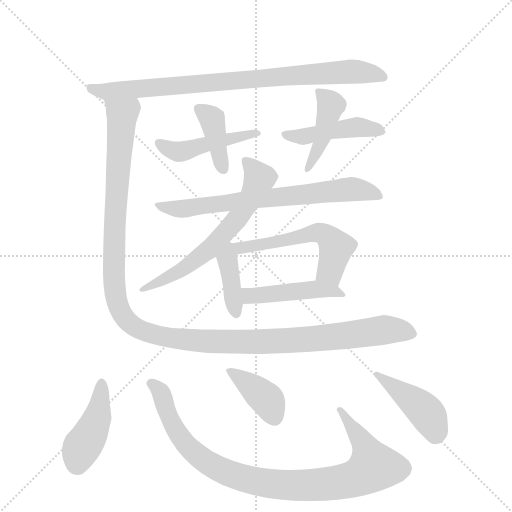
t = 0.00 s
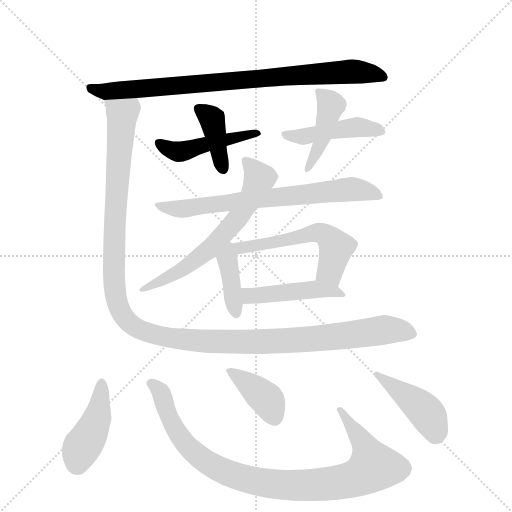
t = 2.18 s
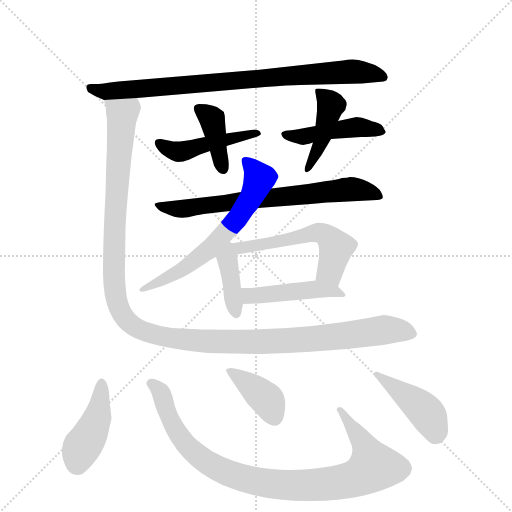
t = 4.36 s
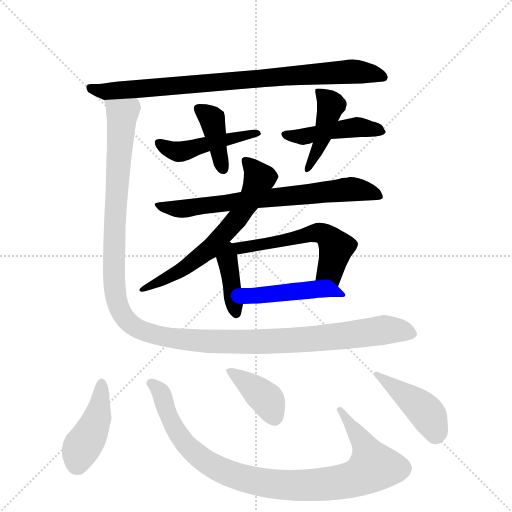
t = 6.54 s
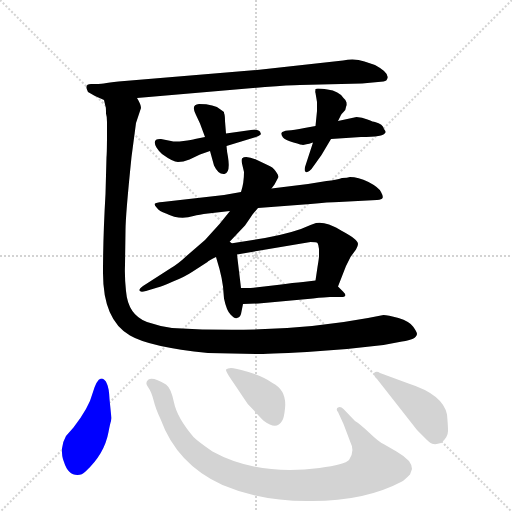
t = 8.71 s
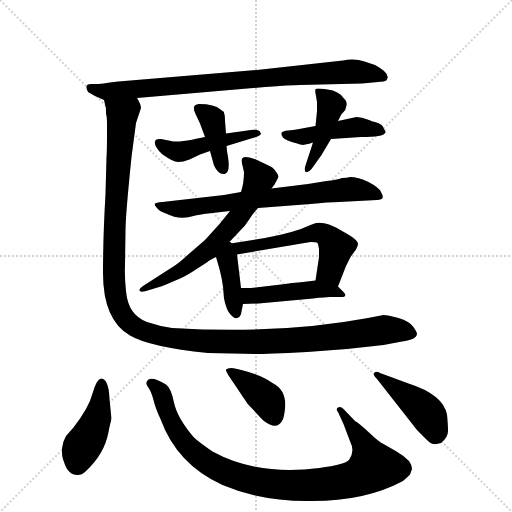
t = 10.89 s

The animated SVG that drew these frames (rendered in a browser with its animation timeline set to each time). Animation: 15 CSS @keyframes rules; one cycle of 10.89 s.

<svg version="1.1" viewBox="0 0 1024 1024" xmlns="http://www.w3.org/2000/svg">
  <g stroke="lightgray" stroke-dasharray="1,1" stroke-width="1" transform="scale(4, 4)">
    <line x1="0" y1="0" x2="256" y2="256"></line>
    <line x1="256" y1="0" x2="0" y2="256"></line>
    <line x1="128" y1="0" x2="128" y2="256"></line>
    <line x1="0" y1="128" x2="256" y2="128"></line>
  </g>
  <g transform="scale(1, -1) translate(0, -848)">
    <style type="text/css">
      
        @keyframes keyframes0 {
          from {
            stroke: blue;
            stroke-dashoffset: 845;
            stroke-width: 128;
          }
          73% {
            animation-timing-function: step-end;
            stroke: blue;
            stroke-dashoffset: 0;
            stroke-width: 128;
          }
          to {
            stroke: black;
            stroke-width: 1024;
          }
        }
        #make-me-a-hanzi-animation-0 {
          animation: keyframes0 0.9376627604166666s both;
          animation-delay: 0s;
          animation-timing-function: linear;
        }
      
        @keyframes keyframes1 {
          from {
            stroke: blue;
            stroke-dashoffset: 459;
            stroke-width: 128;
          }
          60% {
            animation-timing-function: step-end;
            stroke: blue;
            stroke-dashoffset: 0;
            stroke-width: 128;
          }
          to {
            stroke: black;
            stroke-width: 1024;
          }
        }
        #make-me-a-hanzi-animation-1 {
          animation: keyframes1 0.62353515625s both;
          animation-delay: 0.9376627604166666s;
          animation-timing-function: linear;
        }
      
        @keyframes keyframes2 {
          from {
            stroke: blue;
            stroke-dashoffset: 390;
            stroke-width: 128;
          }
          56% {
            animation-timing-function: step-end;
            stroke: blue;
            stroke-dashoffset: 0;
            stroke-width: 128;
          }
          to {
            stroke: black;
            stroke-width: 1024;
          }
        }
        #make-me-a-hanzi-animation-2 {
          animation: keyframes2 0.5673828125s both;
          animation-delay: 1.5611979166666665s;
          animation-timing-function: linear;
        }
      
        @keyframes keyframes3 {
          from {
            stroke: blue;
            stroke-dashoffset: 452;
            stroke-width: 128;
          }
          60% {
            animation-timing-function: step-end;
            stroke: blue;
            stroke-dashoffset: 0;
            stroke-width: 128;
          }
          to {
            stroke: black;
            stroke-width: 1024;
          }
        }
        #make-me-a-hanzi-animation-3 {
          animation: keyframes3 0.6178385416666666s both;
          animation-delay: 2.1285807291666665s;
          animation-timing-function: linear;
        }
      
        @keyframes keyframes4 {
          from {
            stroke: blue;
            stroke-dashoffset: 432;
            stroke-width: 128;
          }
          58% {
            animation-timing-function: step-end;
            stroke: blue;
            stroke-dashoffset: 0;
            stroke-width: 128;
          }
          to {
            stroke: black;
            stroke-width: 1024;
          }
        }
        #make-me-a-hanzi-animation-4 {
          animation: keyframes4 0.6015625s both;
          animation-delay: 2.746419270833333s;
          animation-timing-function: linear;
        }
      
        @keyframes keyframes5 {
          from {
            stroke: blue;
            stroke-dashoffset: 704;
            stroke-width: 128;
          }
          70% {
            animation-timing-function: step-end;
            stroke: blue;
            stroke-dashoffset: 0;
            stroke-width: 128;
          }
          to {
            stroke: black;
            stroke-width: 1024;
          }
        }
        #make-me-a-hanzi-animation-5 {
          animation: keyframes5 0.8229166666666666s both;
          animation-delay: 3.347981770833333s;
          animation-timing-function: linear;
        }
      
        @keyframes keyframes6 {
          from {
            stroke: blue;
            stroke-dashoffset: 632;
            stroke-width: 128;
          }
          67% {
            animation-timing-function: step-end;
            stroke: blue;
            stroke-dashoffset: 0;
            stroke-width: 128;
          }
          to {
            stroke: black;
            stroke-width: 1024;
          }
        }
        #make-me-a-hanzi-animation-6 {
          animation: keyframes6 0.7643229166666666s both;
          animation-delay: 4.1708984375s;
          animation-timing-function: linear;
        }
      
        @keyframes keyframes7 {
          from {
            stroke: blue;
            stroke-dashoffset: 385;
            stroke-width: 128;
          }
          56% {
            animation-timing-function: step-end;
            stroke: blue;
            stroke-dashoffset: 0;
            stroke-width: 128;
          }
          to {
            stroke: black;
            stroke-width: 1024;
          }
        }
        #make-me-a-hanzi-animation-7 {
          animation: keyframes7 0.5633138020833334s both;
          animation-delay: 4.935221354166667s;
          animation-timing-function: linear;
        }
      
        @keyframes keyframes8 {
          from {
            stroke: blue;
            stroke-dashoffset: 555;
            stroke-width: 128;
          }
          64% {
            animation-timing-function: step-end;
            stroke: blue;
            stroke-dashoffset: 0;
            stroke-width: 128;
          }
          to {
            stroke: black;
            stroke-width: 1024;
          }
        }
        #make-me-a-hanzi-animation-8 {
          animation: keyframes8 0.70166015625s both;
          animation-delay: 5.49853515625s;
          animation-timing-function: linear;
        }
      
        @keyframes keyframes9 {
          from {
            stroke: blue;
            stroke-dashoffset: 446;
            stroke-width: 128;
          }
          59% {
            animation-timing-function: step-end;
            stroke: blue;
            stroke-dashoffset: 0;
            stroke-width: 128;
          }
          to {
            stroke: black;
            stroke-width: 1024;
          }
        }
        #make-me-a-hanzi-animation-9 {
          animation: keyframes9 0.6129557291666666s both;
          animation-delay: 6.2001953125s;
          animation-timing-function: linear;
        }
      
        @keyframes keyframes10 {
          from {
            stroke: blue;
            stroke-dashoffset: 1296;
            stroke-width: 128;
          }
          81% {
            animation-timing-function: step-end;
            stroke: blue;
            stroke-dashoffset: 0;
            stroke-width: 128;
          }
          to {
            stroke: black;
            stroke-width: 1024;
          }
        }
        #make-me-a-hanzi-animation-10 {
          animation: keyframes10 1.3046875s both;
          animation-delay: 6.813151041666667s;
          animation-timing-function: linear;
        }
      
        @keyframes keyframes11 {
          from {
            stroke: blue;
            stroke-dashoffset: 428;
            stroke-width: 128;
          }
          58% {
            animation-timing-function: step-end;
            stroke: blue;
            stroke-dashoffset: 0;
            stroke-width: 128;
          }
          to {
            stroke: black;
            stroke-width: 1024;
          }
        }
        #make-me-a-hanzi-animation-11 {
          animation: keyframes11 0.5983072916666666s both;
          animation-delay: 8.117838541666668s;
          animation-timing-function: linear;
        }
      
        @keyframes keyframes12 {
          from {
            stroke: blue;
            stroke-dashoffset: 936;
            stroke-width: 128;
          }
          75% {
            animation-timing-function: step-end;
            stroke: blue;
            stroke-dashoffset: 0;
            stroke-width: 128;
          }
          to {
            stroke: black;
            stroke-width: 1024;
          }
        }
        #make-me-a-hanzi-animation-12 {
          animation: keyframes12 1.01171875s both;
          animation-delay: 8.716145833333334s;
          animation-timing-function: linear;
        }
      
        @keyframes keyframes13 {
          from {
            stroke: blue;
            stroke-dashoffset: 391;
            stroke-width: 128;
          }
          56% {
            animation-timing-function: step-end;
            stroke: blue;
            stroke-dashoffset: 0;
            stroke-width: 128;
          }
          to {
            stroke: black;
            stroke-width: 1024;
          }
        }
        #make-me-a-hanzi-animation-13 {
          animation: keyframes13 0.5681966145833334s both;
          animation-delay: 9.727864583333334s;
          animation-timing-function: linear;
        }
      
        @keyframes keyframes14 {
          from {
            stroke: blue;
            stroke-dashoffset: 425;
            stroke-width: 128;
          }
          58% {
            animation-timing-function: step-end;
            stroke: blue;
            stroke-dashoffset: 0;
            stroke-width: 128;
          }
          to {
            stroke: black;
            stroke-width: 1024;
          }
        }
        #make-me-a-hanzi-animation-14 {
          animation: keyframes14 0.5958658854166666s both;
          animation-delay: 10.296061197916668s;
          animation-timing-function: linear;
        }
      
    </style>
    
      <path d="M 600 678 L 724 681 L 767 685 Q 774 686 775 692 Q 778 703 750 718 L 729 725 Q 709 732 686 727 L 514 708 L 237 685 Q 199 680 195 680 L 184 680 Q 167 681 176 664 L 190 656 L 208 648 L 274 652 L 530 674 Q 579 678 600 678 Z" fill="lightgray"></path>
    
      <path d="M 400 539 L 420 546 L 453 556 L 512 574 Q 518 576 520 578 Q 523 579 521 582 Q 521 588 509 589 L 452 581 L 410 574 L 390 570 Q 384 568 367 566 Q 350 564 342 566 L 322 570 Q 303 571 313 553 Q 318 545 324 540 Q 346 524 356 524 Q 366 524 379 529 L 400 539 Z" fill="lightgray"></path>
    
      <path d="M 420 546 L 428 517 Q 437 498 449 500 Q 461 502 456 534 Q 454 543 453 556 L 452 581 L 450 606 Q 450 618 448 622 L 448 624 L 441 629 Q 429 640 398 640 Q 381 639 392 618 L 400 601 L 410 574 L 420 546 Z" fill="lightgray"></path>
    
      <path d="M 631 596 L 609 592 Q 587 588 576 587 Q 565 586 563 582 Q 562 578 566 573 Q 570 568 587 563 Q 604 558 606 558 Q 621 561 626 563 L 662 570 L 722 574 Q 767 574 770 582 Q 773 584 768 590 Q 766 600 750 604 Q 747 604 735 609 Q 724 614 713 614 L 676 606 L 631 596 Z" fill="lightgray"></path>
    
      <path d="M 634 626 L 631 596 L 626 563 L 610 514 Q 608 505 612 504 Q 616 502 623 510 L 643 538 L 662 570 L 676 606 L 682 618 Q 682 619 687 624 Q 692 629 692 634 Q 694 637 693 643 Q 692 648 687 652 Q 678 666 655 669 Q 633 672 631 670 Q 630 663 631 662 L 634 644 L 634 626 Z" fill="lightgray"></path>
    
      <path d="M 516 432 L 621 440 Q 657 444 678 444 L 754 448 Q 764 449 765 452 Q 767 455 762 464 Q 758 473 737 484 Q 716 494 700 494 Q 695 492 684 492 Q 673 488 653 486 L 616 480 L 543 471 L 482 464 L 448 458 L 325 444 Q 312 443 309 440 Q 309 437 314 432 Q 318 426 332 421 Q 359 407 387 416 Q 398 419 416 421 L 460 426 L 516 432 Z" fill="lightgray"></path>
    
      <path d="M 455 360 L 490 397 L 501 413 Q 504 418 516 432 L 543 471 L 549 479 L 557 494 Q 557 498 551 506 Q 546 514 535 518 L 514 528 Q 491 538 484 531 Q 483 528 484 521 L 488 504 Q 488 482 482 464 L 460 426 L 439 400 L 410 368 L 373 336 Q 356 320 342 312 L 286 276 Q 278 270 279 267 Q 280 263 292 266 L 315 273 Q 324 275 346 285 Q 369 294 384 304 L 415 324 Q 416 326 432 334 L 455 360 Z" fill="lightgray"></path>
    
      <path d="M 432 334 L 439 310 Q 444 291 446 275 L 448 251 Q 453 227 461 219 Q 469 210 474 212 Q 480 213 482 220 L 486 240 L 482 272 L 474 339 C 469 378 418 381 432 334 Z" fill="lightgray"></path>
    
      <path d="M 676 275 L 692 316 L 701 334 L 712 349 Q 716 356 716 360 Q 716 369 684 386 L 672 393 L 658 399 Q 644 404 632 402 L 621 398 Q 590 383 530 372 L 455 360 C 425 355 444 334 474 339 L 621 364 Q 633 364 635 362 Q 637 359 638 350 L 638 336 Q 638 332 635 314 L 631 287 C 627 257 665 247 676 275 Z" fill="lightgray"></path>
    
      <path d="M 486 240 L 517 241 L 626 251 Q 651 254 660 254 L 680 254 Q 698 253 686 265 L 676 275 C 660 291 660 291 631 287 L 606 284 Q 589 283 554 278 L 511 273 Q 506 272 482 272 C 452 272 456 239 486 240 Z" fill="lightgray"></path>
    
      <path d="M 208 648 L 211 635 Q 212 635 212 621 Q 214 615 214 604 L 214 586 Q 214 544 213 534 L 211 460 Q 206 374 206 302 Q 206 208 260 177 Q 299 154 416 142 L 512 140 Q 532 140 614 144 L 694 150 L 767 158 L 804 165 Q 833 169 834 180 Q 834 184 826 195 Q 819 205 797 212 Q 775 218 767 218 L 736 212 Q 561 179 344 192 Q 317 196 294 204 Q 256 218 252 266 Q 249 294 250 318 L 251 387 Q 251 417 263 534 L 272 602 L 282 632 Q 282 639 274 652 C 269 682 203 678 208 648 Z" fill="lightgray"></path>
    
      <path d="M 147 -7 L 132 -24 Q 126 -34 124 -49 Q 123 -64 128 -76 Q 136 -102 155 -102 Q 164 -102 171 -95 Q 209 -60 217 -16 Q 220 0 222 6 Q 224 12 222 20 L 219 50 Q 218 72 214 80 Q 210 91 202 91 Q 193 89 185 61 Q 178 33 147 -7 Z" fill="lightgray"></path>
    
      <path d="M 676 24 L 687 0 L 701 -37 Q 710 -54 698 -72 Q 690 -81 639 -88 Q 514 -104 425 -55 Q 396 -35 387 -26 Q 354 13 348 43 Q 342 72 332 79 Q 306 95 297 89 Q 289 83 296 74 Q 303 64 307 48 Q 311 31 321 10 Q 354 -81 445 -122 Q 520 -154 614 -154 Q 727 -156 804 -115 Q 808 -113 820 -101 L 824 -90 Q 824 -82 818 -74 Q 807 -63 793 -55 L 767 -40 Q 759 -37 738 -17 Q 720 0 710 6 L 687 30 Q 681 36 676 33 Q 671 30 676 24 Z" fill="lightgray"></path>
    
      <path d="M 462 112 Q 455 112 452 109 Q 450 106 472 75 L 486 54 Q 495 38 508 27 Q 524 9 528 6 Q 553 -13 564 6 Q 568 11 570 31 Q 574 67 545 82 Q 526 95 497 104 Q 469 112 462 112 Z" fill="lightgray"></path>
    
      <path d="M 754 90 L 834 -12 L 854 -32 Q 862 -40 867 -40 Q 873 -41 882 -38 Q 896 -27 896 -14 Q 896 -2 894 19 Q 886 59 817 81 L 760 102 Q 753 107 748 102 Q 746 98 754 90 Z" fill="lightgray"></path>
    
    
      <clipPath id="make-me-a-hanzi-clip-0">
        <path d="M 600 678 L 724 681 L 767 685 Q 774 686 775 692 Q 778 703 750 718 L 729 725 Q 709 732 686 727 L 514 708 L 237 685 Q 199 680 195 680 L 184 680 Q 167 681 176 664 L 190 656 L 208 648 L 274 652 L 530 674 Q 579 678 600 678 Z"></path>
      </clipPath>
      <path clip-path="url(#make-me-a-hanzi-clip-0)" d="M 181 672 L 210 665 L 697 705 L 750 701 L 766 694" fill="none" id="make-me-a-hanzi-animation-0" stroke-dasharray="717 1434" stroke-linecap="round"></path>
    
      <clipPath id="make-me-a-hanzi-clip-1">
        <path d="M 400 539 L 420 546 L 453 556 L 512 574 Q 518 576 520 578 Q 523 579 521 582 Q 521 588 509 589 L 452 581 L 410 574 L 390 570 Q 384 568 367 566 Q 350 564 342 566 L 322 570 Q 303 571 313 553 Q 318 545 324 540 Q 346 524 356 524 Q 366 524 379 529 L 400 539 Z"></path>
      </clipPath>
      <path clip-path="url(#make-me-a-hanzi-clip-1)" d="M 318 561 L 351 545 L 367 546 L 513 582" fill="none" id="make-me-a-hanzi-animation-1" stroke-dasharray="331 662" stroke-linecap="round"></path>
    
      <clipPath id="make-me-a-hanzi-clip-2">
        <path d="M 420 546 L 428 517 Q 437 498 449 500 Q 461 502 456 534 Q 454 543 453 556 L 452 581 L 450 606 Q 450 618 448 622 L 448 624 L 441 629 Q 429 640 398 640 Q 381 639 392 618 L 400 601 L 410 574 L 420 546 Z"></path>
      </clipPath>
      <path clip-path="url(#make-me-a-hanzi-clip-2)" d="M 398 628 L 424 609 L 446 510" fill="none" id="make-me-a-hanzi-animation-2" stroke-dasharray="262 524" stroke-linecap="round"></path>
    
      <clipPath id="make-me-a-hanzi-clip-3">
        <path d="M 631 596 L 609 592 Q 587 588 576 587 Q 565 586 563 582 Q 562 578 566 573 Q 570 568 587 563 Q 604 558 606 558 Q 621 561 626 563 L 662 570 L 722 574 Q 767 574 770 582 Q 773 584 768 590 Q 766 600 750 604 Q 747 604 735 609 Q 724 614 713 614 L 676 606 L 631 596 Z"></path>
      </clipPath>
      <path clip-path="url(#make-me-a-hanzi-clip-3)" d="M 571 580 L 609 575 L 716 594 L 764 585" fill="none" id="make-me-a-hanzi-animation-3" stroke-dasharray="324 648" stroke-linecap="round"></path>
    
      <clipPath id="make-me-a-hanzi-clip-4">
        <path d="M 634 626 L 631 596 L 626 563 L 610 514 Q 608 505 612 504 Q 616 502 623 510 L 643 538 L 662 570 L 676 606 L 682 618 Q 682 619 687 624 Q 692 629 692 634 Q 694 637 693 643 Q 692 648 687 652 Q 678 666 655 669 Q 633 672 631 670 Q 630 663 631 662 L 634 644 L 634 626 Z"></path>
      </clipPath>
      <path clip-path="url(#make-me-a-hanzi-clip-4)" d="M 635 666 L 662 638 L 641 561 L 616 510" fill="none" id="make-me-a-hanzi-animation-4" stroke-dasharray="304 608" stroke-linecap="round"></path>
    
      <clipPath id="make-me-a-hanzi-clip-5">
        <path d="M 516 432 L 621 440 Q 657 444 678 444 L 754 448 Q 764 449 765 452 Q 767 455 762 464 Q 758 473 737 484 Q 716 494 700 494 Q 695 492 684 492 Q 673 488 653 486 L 616 480 L 543 471 L 482 464 L 448 458 L 325 444 Q 312 443 309 440 Q 309 437 314 432 Q 318 426 332 421 Q 359 407 387 416 Q 398 419 416 421 L 460 426 L 516 432 Z"></path>
      </clipPath>
      <path clip-path="url(#make-me-a-hanzi-clip-5)" d="M 314 437 L 376 431 L 690 469 L 723 468 L 757 456" fill="none" id="make-me-a-hanzi-animation-5" stroke-dasharray="576 1152" stroke-linecap="round"></path>
    
      <clipPath id="make-me-a-hanzi-clip-6">
        <path d="M 455 360 L 490 397 L 501 413 Q 504 418 516 432 L 543 471 L 549 479 L 557 494 Q 557 498 551 506 Q 546 514 535 518 L 514 528 Q 491 538 484 531 Q 483 528 484 521 L 488 504 Q 488 482 482 464 L 460 426 L 439 400 L 410 368 L 373 336 Q 356 320 342 312 L 286 276 Q 278 270 279 267 Q 280 263 292 266 L 315 273 Q 324 275 346 285 Q 369 294 384 304 L 415 324 Q 416 326 432 334 L 455 360 Z"></path>
      </clipPath>
      <path clip-path="url(#make-me-a-hanzi-clip-6)" d="M 491 526 L 519 491 L 502 451 L 471 406 L 421 351 L 371 313 L 286 269" fill="none" id="make-me-a-hanzi-animation-6" stroke-dasharray="504 1008" stroke-linecap="round"></path>
    
      <clipPath id="make-me-a-hanzi-clip-7">
        <path d="M 432 334 L 439 310 Q 444 291 446 275 L 448 251 Q 453 227 461 219 Q 469 210 474 212 Q 480 213 482 220 L 486 240 L 482 272 L 474 339 C 469 378 418 381 432 334 Z"></path>
      </clipPath>
      <path clip-path="url(#make-me-a-hanzi-clip-7)" d="M 456 351 L 471 223" fill="none" id="make-me-a-hanzi-animation-7" stroke-dasharray="257 514" stroke-linecap="round"></path>
    
      <clipPath id="make-me-a-hanzi-clip-8">
        <path d="M 676 275 L 692 316 L 701 334 L 712 349 Q 716 356 716 360 Q 716 369 684 386 L 672 393 L 658 399 Q 644 404 632 402 L 621 398 Q 590 383 530 372 L 455 360 C 425 355 444 334 474 339 L 621 364 Q 633 364 635 362 Q 637 359 638 350 L 638 336 Q 638 332 635 314 L 631 287 C 627 257 665 247 676 275 Z"></path>
      </clipPath>
      <path clip-path="url(#make-me-a-hanzi-clip-8)" d="M 463 358 L 479 352 L 622 381 L 646 381 L 672 353 L 660 305 L 640 292" fill="none" id="make-me-a-hanzi-animation-8" stroke-dasharray="427 854" stroke-linecap="round"></path>
    
      <clipPath id="make-me-a-hanzi-clip-9">
        <path d="M 486 240 L 517 241 L 626 251 Q 651 254 660 254 L 680 254 Q 698 253 686 265 L 676 275 C 660 291 660 291 631 287 L 606 284 Q 589 283 554 278 L 511 273 Q 506 272 482 272 C 452 272 456 239 486 240 Z"></path>
      </clipPath>
      <path clip-path="url(#make-me-a-hanzi-clip-9)" d="M 492 268 L 498 258 L 507 256 L 627 269 L 675 264" fill="none" id="make-me-a-hanzi-animation-9" stroke-dasharray="318 636" stroke-linecap="round"></path>
    
      <clipPath id="make-me-a-hanzi-clip-10">
        <path d="M 208 648 L 211 635 Q 212 635 212 621 Q 214 615 214 604 L 214 586 Q 214 544 213 534 L 211 460 Q 206 374 206 302 Q 206 208 260 177 Q 299 154 416 142 L 512 140 Q 532 140 614 144 L 694 150 L 767 158 L 804 165 Q 833 169 834 180 Q 834 184 826 195 Q 819 205 797 212 Q 775 218 767 218 L 736 212 Q 561 179 344 192 Q 317 196 294 204 Q 256 218 252 266 Q 249 294 250 318 L 251 387 Q 251 417 263 534 L 272 602 L 282 632 Q 282 639 274 652 C 269 682 203 678 208 648 Z"></path>
      </clipPath>
      <path clip-path="url(#make-me-a-hanzi-clip-10)" d="M 215 643 L 245 619 L 229 399 L 228 275 L 243 221 L 265 197 L 302 180 L 407 165 L 602 168 L 782 189 L 826 180" fill="none" id="make-me-a-hanzi-animation-10" stroke-dasharray="1168 2336" stroke-linecap="round"></path>
    
      <clipPath id="make-me-a-hanzi-clip-11">
        <path d="M 147 -7 L 132 -24 Q 126 -34 124 -49 Q 123 -64 128 -76 Q 136 -102 155 -102 Q 164 -102 171 -95 Q 209 -60 217 -16 Q 220 0 222 6 Q 224 12 222 20 L 219 50 Q 218 72 214 80 Q 210 91 202 91 Q 193 89 185 61 Q 178 33 147 -7 Z"></path>
      </clipPath>
      <path clip-path="url(#make-me-a-hanzi-clip-11)" d="M 203 83 L 198 25 L 164 -45 L 155 -80" fill="none" id="make-me-a-hanzi-animation-11" stroke-dasharray="300 600" stroke-linecap="round"></path>
    
      <clipPath id="make-me-a-hanzi-clip-12">
        <path d="M 676 24 L 687 0 L 701 -37 Q 710 -54 698 -72 Q 690 -81 639 -88 Q 514 -104 425 -55 Q 396 -35 387 -26 Q 354 13 348 43 Q 342 72 332 79 Q 306 95 297 89 Q 289 83 296 74 Q 303 64 307 48 Q 311 31 321 10 Q 354 -81 445 -122 Q 520 -154 614 -154 Q 727 -156 804 -115 Q 808 -113 820 -101 L 824 -90 Q 824 -82 818 -74 Q 807 -63 793 -55 L 767 -40 Q 759 -37 738 -17 Q 720 0 710 6 L 687 30 Q 681 36 676 33 Q 671 30 676 24 Z"></path>
      </clipPath>
      <path clip-path="url(#make-me-a-hanzi-clip-12)" d="M 303 81 L 317 70 L 340 9 L 379 -49 L 411 -75 L 449 -95 L 530 -118 L 623 -123 L 683 -116 L 723 -104 L 747 -86 L 728 -40 L 681 29" fill="none" id="make-me-a-hanzi-animation-12" stroke-dasharray="808 1616" stroke-linecap="round"></path>
    
      <clipPath id="make-me-a-hanzi-clip-13">
        <path d="M 462 112 Q 455 112 452 109 Q 450 106 472 75 L 486 54 Q 495 38 508 27 Q 524 9 528 6 Q 553 -13 564 6 Q 568 11 570 31 Q 574 67 545 82 Q 526 95 497 104 Q 469 112 462 112 Z"></path>
      </clipPath>
      <path clip-path="url(#make-me-a-hanzi-clip-13)" d="M 458 108 L 532 51 L 549 13" fill="none" id="make-me-a-hanzi-animation-13" stroke-dasharray="263 526" stroke-linecap="round"></path>
    
      <clipPath id="make-me-a-hanzi-clip-14">
        <path d="M 754 90 L 834 -12 L 854 -32 Q 862 -40 867 -40 Q 873 -41 882 -38 Q 896 -27 896 -14 Q 896 -2 894 19 Q 886 59 817 81 L 760 102 Q 753 107 748 102 Q 746 98 754 90 Z"></path>
      </clipPath>
      <path clip-path="url(#make-me-a-hanzi-clip-14)" d="M 754 98 L 854 22 L 872 -18" fill="none" id="make-me-a-hanzi-animation-14" stroke-dasharray="297 594" stroke-linecap="round"></path>
    
  </g>
</svg>
